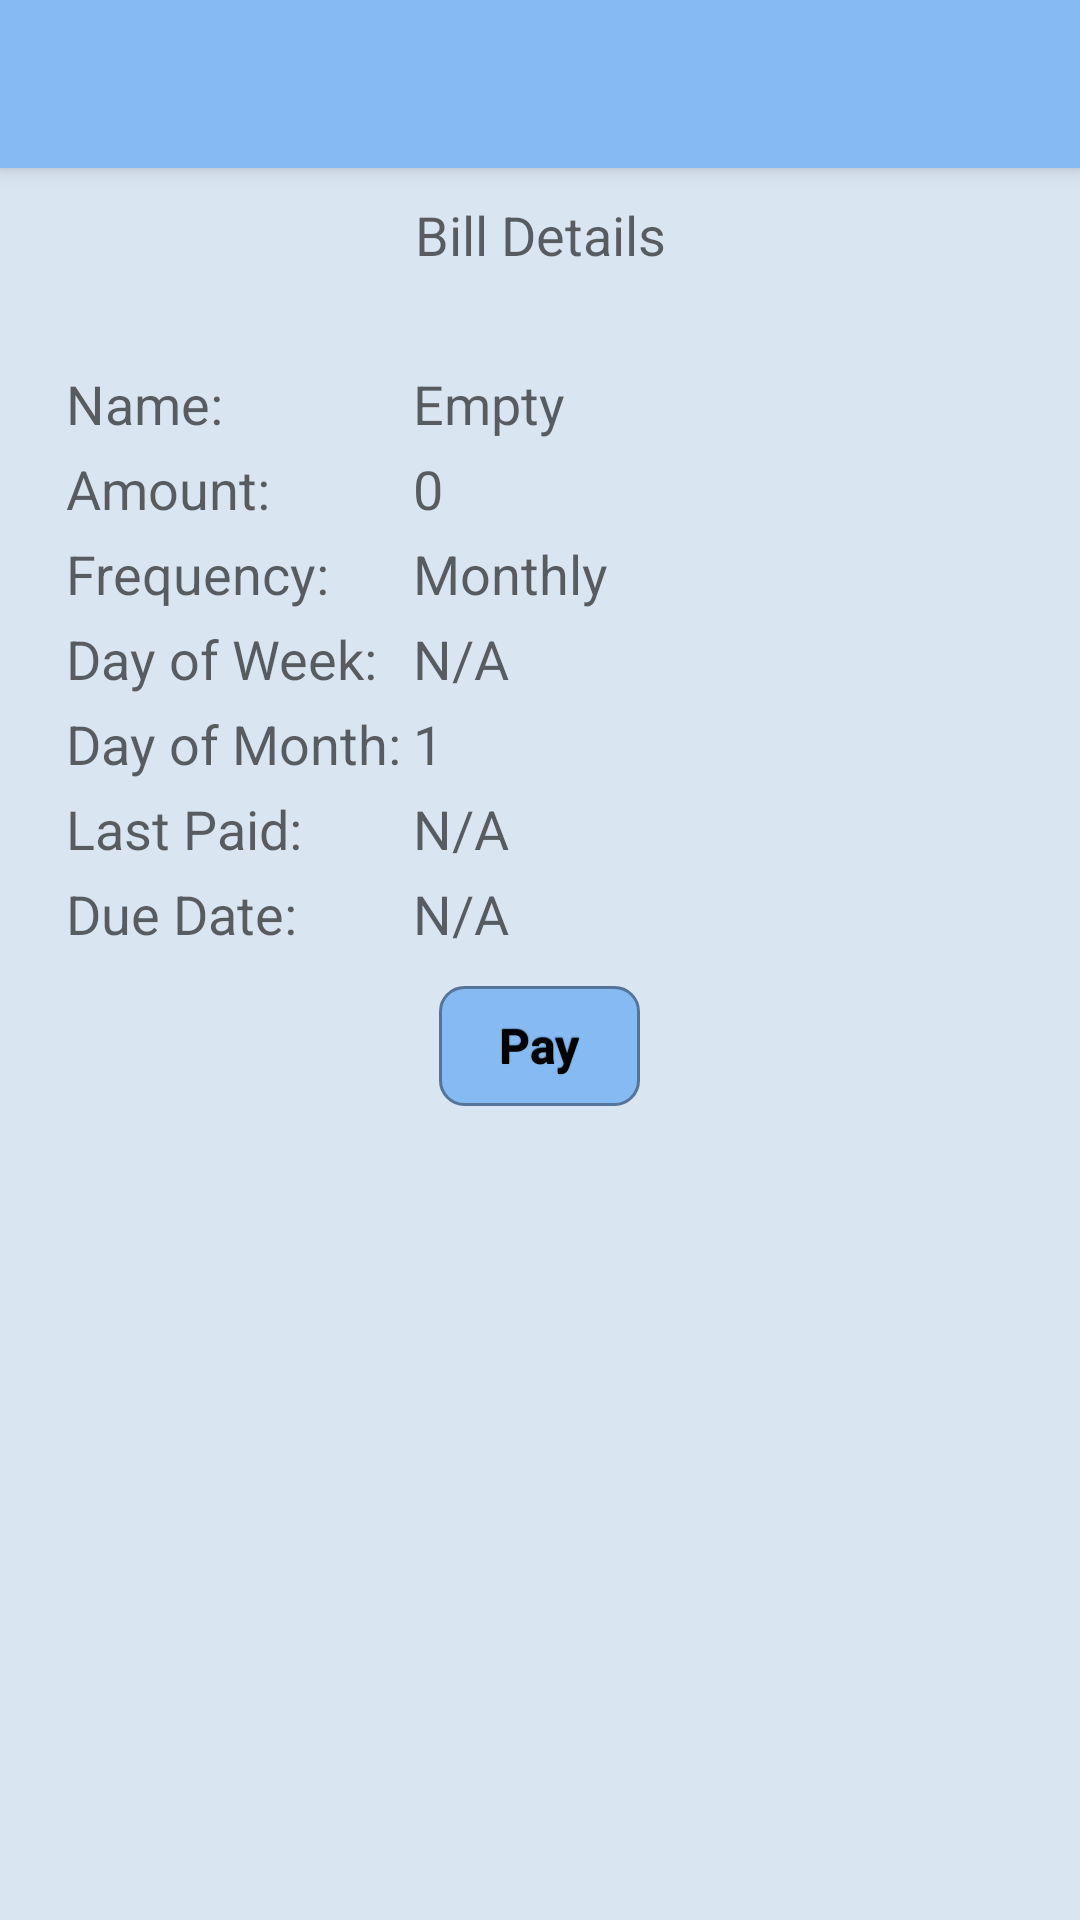

Android layout source for this screen:
<!-- AndroidManifest.xml: activity theme AppTheme.NoActionBar -->
<!-- res/layout/bill.xml -->
<?xml version="1.0" encoding="utf-8"?>
<RelativeLayout
	xmlns:android="http://schemas.android.com/apk/res/android"
	android:layout_width="match_parent"
	android:layout_height="match_parent"
	>
	<include
		layout="@layout/toolbar"/>
	<androidx.core.widget.NestedScrollView
		android:layout_width="match_parent"
		android:layout_height="wrap_content"
		android:layout_below="@+id/toolbar">
<LinearLayout
	
	android:layout_width="fill_parent"
	android:layout_height="wrap_content"
	android:orientation="vertical"
	android:gravity="left">


	<TextView
		android:layout_width="match_parent"
		android:layout_height="wrap_content"
		android:textAppearance="?android:attr/textAppearanceMedium"
		android:text="@string/billDetails_string"
		android:gravity="center_horizontal"
		android:padding="10dp"/>

	<GridLayout
		android:layout_height="wrap_content"
		android:layout_width="match_parent"
		android:columnCount="2"
		android:rowCount="8"
		android:orientation="horizontal"
		android:layout_margin="10dp"
		android:padding="10dp"
		android:useDefaultMargins="true"
		android:textAlignment="center">

		<TextView
			android:layout_width="wrap_content"
			android:layout_height="wrap_content"
			android:textAppearance="?android:attr/textAppearanceMedium"
			android:text="@string/name_string"
			android:id="@+id/billTextView1"
			android:layout_margin="2dp"/>

		<TextView
			android:layout_width="100dp"
			android:layout_height="wrap_content"
			android:textAppearance="?android:attr/textAppearanceMedium"
			android:text="@string/empty_string"
			android:id="@+id/billNameText"
			android:layout_margin="2dp"/>

		<TextView
			android:layout_width="wrap_content"
			android:layout_height="wrap_content"
			android:textAppearance="?android:attr/textAppearanceMedium"
			android:text="@string/amount_string"
			android:layout_margin="2dp"/>

		<TextView
			android:layout_width="100dp"
			android:layout_height="wrap_content"
			android:textAppearance="?android:attr/textAppearanceMedium"
			android:text="0"
			android:id="@+id/billAmountText"
			android:layout_margin="2dp"/>

		<TextView
			android:layout_width="wrap_content"
			android:layout_height="wrap_content"
			android:textAppearance="?android:attr/textAppearanceMedium"
			android:text="@string/frequency_string"
			android:layout_margin="2dp"/>

		<TextView
			android:layout_width="100dp"
			android:layout_height="wrap_content"
			android:textAppearance="?android:attr/textAppearanceMedium"
			android:text="@string/monthly_string"
			android:id="@+id/billFrequencyText"
			android:layout_margin="2dp"/>

		<TextView
			android:layout_width="wrap_content"
			android:layout_height="wrap_content"
			android:textAppearance="?android:attr/textAppearanceMedium"
			android:text="@string/dow_string"
			android:layout_margin="2dp"/>

		<TextView
			android:layout_width="100dp"
			android:layout_height="wrap_content"
			android:textAppearance="?android:attr/textAppearanceMedium"
			android:text="@string/na_string"
			android:id="@+id/billDoWText"
			android:layout_margin="2dp"/>

		<TextView
			android:layout_width="wrap_content"
			android:layout_height="wrap_content"
			android:textAppearance="?android:attr/textAppearanceMedium"
			android:text="@string/dom_string"
			android:layout_margin="2dp"/>

		<TextView
			android:layout_width="100dp"
			android:layout_height="wrap_content"
			android:textAppearance="?android:attr/textAppearanceMedium"
			android:text="1"
			android:id="@+id/billDoMText"
			android:layout_margin="2dp"/>

		<TextView
			android:layout_width="wrap_content"
			android:layout_height="wrap_content"
			android:textAppearance="?android:attr/textAppearanceMedium"
			android:text="@string/lastPaid_string"
			android:layout_margin="2dp"/>

		<TextView
			android:layout_width="100dp"
			android:layout_height="wrap_content"
			android:textAppearance="?android:attr/textAppearanceMedium"
			android:text="@string/na_string"
			android:id="@+id/billLastPaidText"
			android:layout_margin="2dp"/>

		<TextView
			android:layout_width="wrap_content"
			android:layout_height="wrap_content"
			android:textAppearance="?android:attr/textAppearanceMedium"
			android:text="@string/dueDate_string"
			android:layout_margin="2dp"/>

		<TextView
			android:layout_width="100dp"
			android:layout_height="wrap_content"
			android:textAppearance="?android:attr/textAppearanceMedium"
			android:text="@string/na_string"
			android:id="@+id/billDueDateText"
			android:layout_margin="2dp"/>

		<Button
			android:layout_height="wrap_content"
			android:layout_width="wrap_content"
			android:text="@string/pay_string"
			android:height="40dp"
			android:id="@+id/payButton"
			android:layout_columnSpan="2"
			android:layout_row="7"
			android:layout_gravity="center_horizontal"
			android:layout_margin="10dp"/>

	</GridLayout>
	
</LinearLayout>

	</androidx.core.widget.NestedScrollView>
</RelativeLayout>
<!-- res/layout/toolbar.xml (included above) -->
<?xml version="1.0" encoding="utf-8"?>
<androidx.appcompat.widget.Toolbar xmlns:android="http://schemas.android.com/apk/res/android"
	xmlns:app="http://schemas.android.com/apk/res-auto"
	android:id="@+id/toolbar"
	android:layout_width="match_parent"
	android:layout_height="?attr/actionBarSize"
	android:background="?attr/colorPrimary"
	android:elevation="4dp"
	android:theme="@style/ThemeOverlay.AppCompat.ActionBar"
	app:popupTheme="@style/ThemeOverlay.AppCompat.Light"

	/>
<!-- resources referenced by this layout -->
<resources>
  <string name="amount_string">Amount:</string>
  <string name="billDetails_string">Bill Details</string>
  <string name="dom_string">Day of Month:</string>
  <string name="dow_string">Day of Week:</string>
  <string name="dueDate_string">Due Date:</string>
  <string name="empty_string">Empty</string>
  <string name="frequency_string">Frequency:</string>
  <string name="lastPaid_string">Last Paid:</string>
  <string name="monthly_string">Monthly</string>
  <string name="na_string">N/A</string>
  <string name="name_string">Name:</string>
  <string name="pay_string">Pay</string>
  <style name="AppTheme.NoActionBar">
          <item name="windowActionBar">false</item>
          <item name="windowNoTitle">true</item>
      </style>
</resources>
